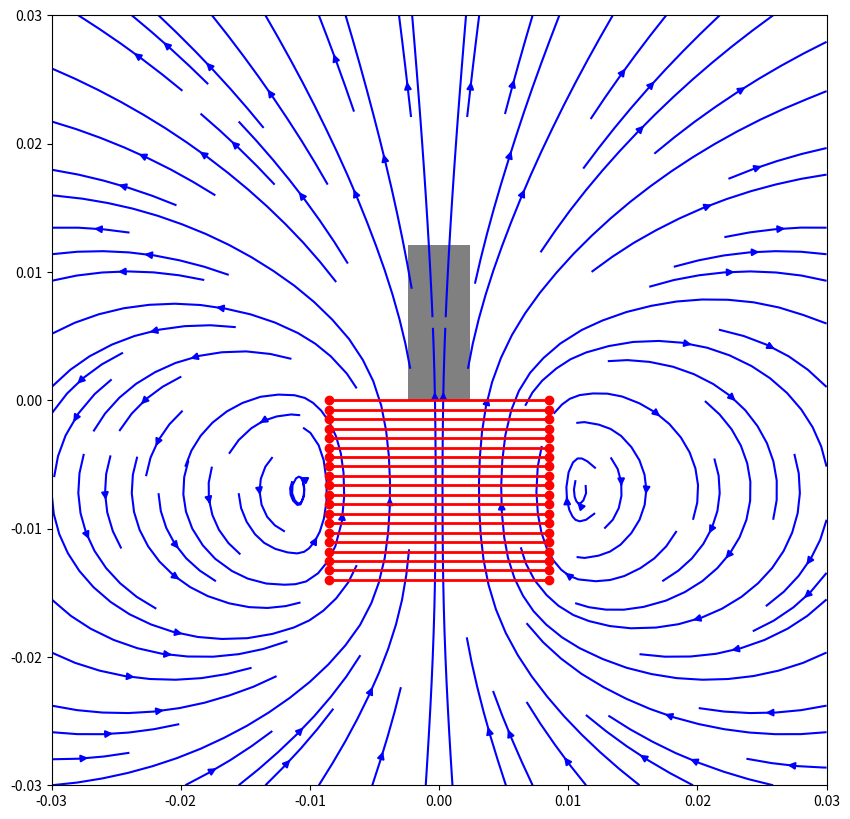
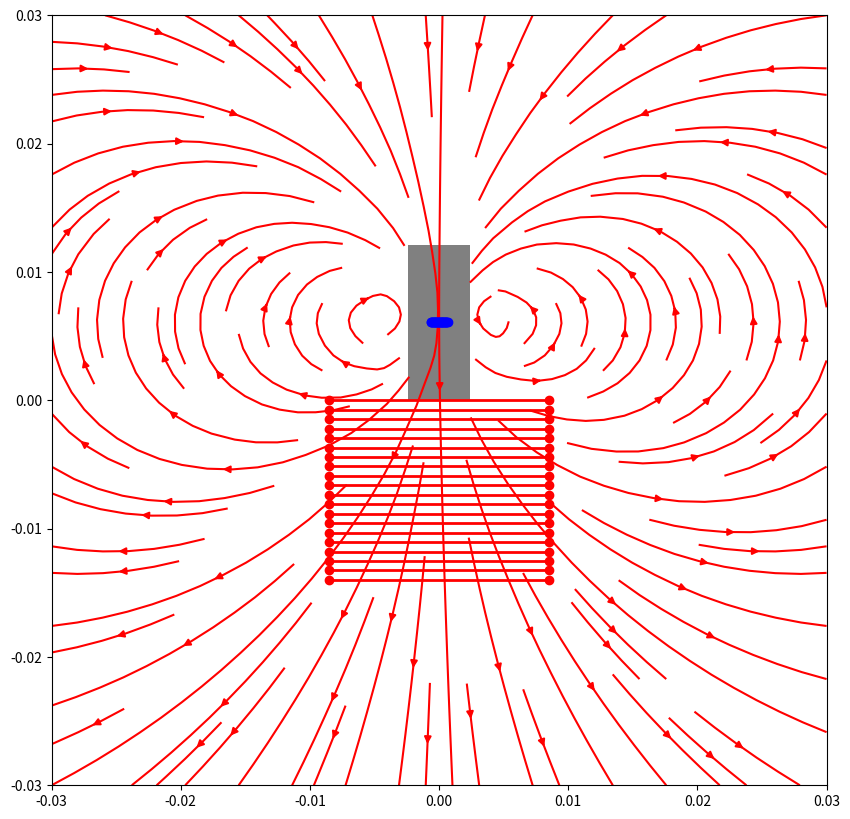
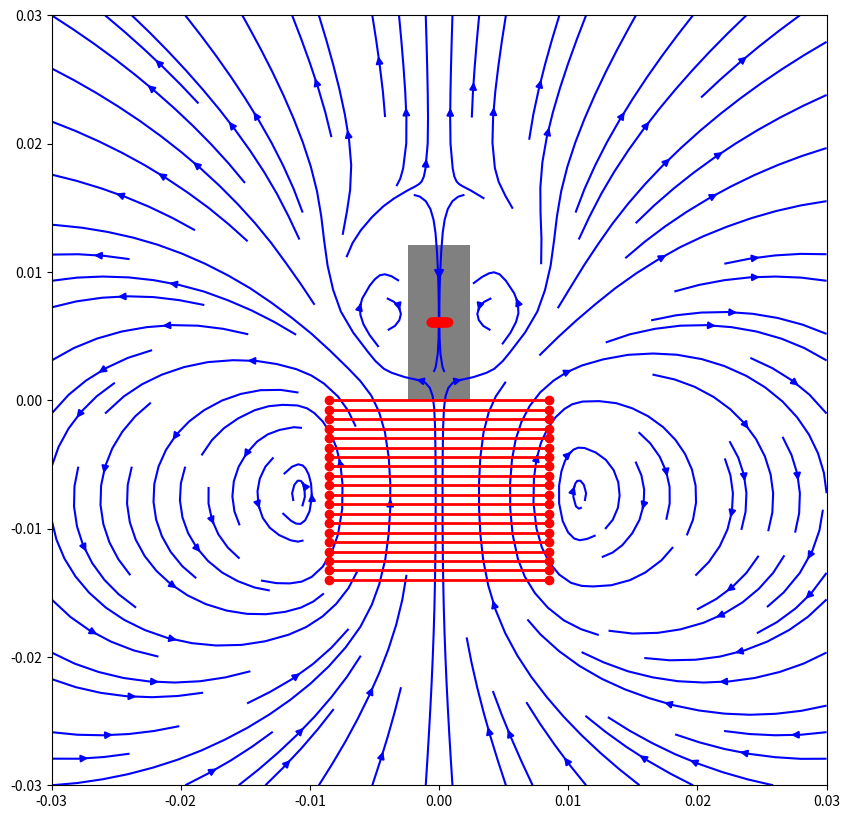
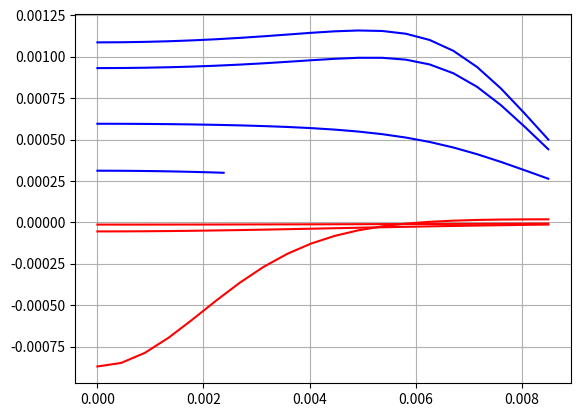
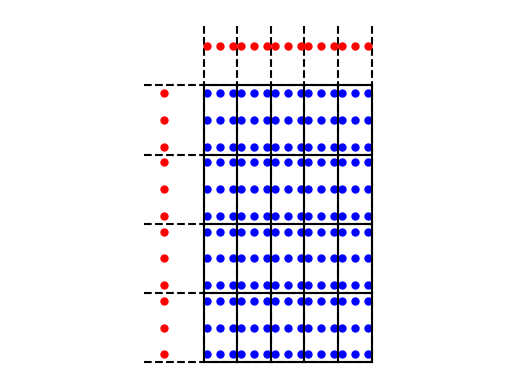

The matplotlib source for these figures, in order:
# -------------------------------------------------------------------------
#
# PYTHON for DUMMIES 22-23
# Problème 5
#
# Script de test
#  Vincent Legat
#  Nathan Coppin
#  Nicolas Roisin
#
# Largement inspiré d'un code préliminaire de Nicolas Roisin :-)
# Ou les méthodes numériques pour obtenir la solution du projet P2 !
#
# -------------------------------------------------------------------------
#
# Solution d'Alexandre Mahy
# Modifié pour correspondre aux données du groupe 11.61
# dans le cadre du projet P2
#
# -------------------------------------------------------------------------


from numpy import *
from scipy.special import roots_legendre
import matplotlib.pyplot as plt


# ============================================================
# FONCTIONS A MODIFIER [begin]
#
#
# ------------------------------------------------------------------------------------
#
# Calcul des composantes radiales et verticales
# du champ magnétique généré
# par une série de boucles circulaires de courants !
#
#    X,Z : tableaux numpy des coordonnées x,z des points en [m]
#    Rsource : liste des rayons des boucles en [m]
#    Zsource : liste de hauteurs des boucles en [m]
#    Isource : liste des courants des boucles en [A]
#    data : structure contenant les paramètres matériels
#   
#  La fonction renvoie une liste [Bx,Bz] où Bx,Bz sont des tableaux/variables 
#  du même type que X,Z.   Le résultat est exprimé en [Tesla] ou [kg /s2 A]
#

def inductanceMegneticField(X,Z,Rsource,Zsource,Isource,data):
 
# 
# A COMPLETER / MODIFIER
#

    Bx  = zeros(shape(X))
    Bz  = zeros(shape(X))
  
    for j in range(len(Rsource)): # pour chaque boucle
      
        R_boucle = Rsource[j] # nombre
        Z_boucle = Zsource[j] # nombre
        I_boucle = Isource[j] # nombre
      
        Xi = R_boucle*data.Xcircle # liste
        Yi = R_boucle*data.Ycircle # liste
      
        dTheta = (2*pi)/data.nTheta # nombre
        dxi = -dTheta*Yi # liste
        dyi = dTheta*Xi # liste
      
        for i in range(data.nTheta): # pour chaque point de la boucle discrétisée
            Ri_cube = ((X-Xi[i])**2 +Yi[i]**2 +(Z-Z_boucle)**2)**(3/2) # tableau
          
            Bx += I_boucle * (dyi[i]*(Z-Z_boucle))/Ri_cube
            Bz += I_boucle * (-dxi[i]*Yi[i]-dyi[i]*(X-Xi[i]))/Ri_cube
      
    Bx *= 10**(-7)
    Bz *= 10**(-7)
  
# 
# A COMPLETER / MODIFIER
# 
 
    return [Bx,Bz]

# ------------------------------------------------------------------------------------
#
# Calcul des points et points d'intégration
# pour une intégration double de Gauss-Legendre
# afin de calculer les flux du champs magnétique
#
#    X0,Xf : intervalle radial d'intégration
#    Z0,Zf = intervalle vertical de moyenne du flux
#    nX : nombre de sous-intervalles en x
#    nZ : nombre de sous-intervalles en z
#    nGL : nombre de points de Gauss-Legendre par intervalle (en x et en z)
#   
#  La fonction renvoie une liste [X,Z,W] contenant les abscisses et les poids.
#  Ce seront des tableaux unidimensionnels de taille n*nGL*m*nGL
#  Si n ou m sont nuls, on fera une intégration unidimensionnelle en utilisant 
#  X0 ou Z0 et les tableaux auront une taille m*nGL ou n*nGL respectivement
#


def inductanceGaussLegendre(X0,Xf,Z0,Zf,n,m,nGaussLegendre):
 
# 
# A COMPLETER / MODIFIER
#
 
    xi,we = roots_legendre(nGaussLegendre)
    
    if n == 0:
        X_uni = array([X0])
        WX = 1.0
    else:
        hx = (Xf-X0)/n
        X_uni = zeros(n*nGaussLegendre)
        
        for i in range(n):
            X1 = X0 + i*hx ; X2 = X0 + (i+1)*hx
            X_uni[i*nGaussLegendre : (i+1)*nGaussLegendre] = ((X2-X1)/2)*xi + (X1+X2)/2
            
        WX = array(list(we)*n)
        WX = WX * X_uni * pi * hx
    
    
    if m == 0:
        Z_uni = array([Z0])
        WZ = 1.0
    else:
        hz = (Zf-Z0)/m
        Z_uni = zeros(m*nGaussLegendre)
        
        for j in range(m):
            Z1 = Z0 + j*hz ; Z2 = Z0 + (j+1)*hz
            Z_uni[j*nGaussLegendre : (j+1)*nGaussLegendre] = ((Z2-Z1)/2)*xi + (Z1+Z2)/2
        
        WZ = array(list(we)*m)/(2*m)
    

    W = outer(WZ, WX); W = W.flatten()
    
    X, Z = meshgrid(X_uni, Z_uni, indexing="xy"); X = X.flatten(); Z = Z.flatten()

# 
# A COMPLETER / MODIFIER
#
  
    return [X,Z,W]


#
# FONCTIONS A MODIFIER [end]
# ============================================================
#
#
# ------------------------------------------------------------------------------------
#
# Classe du projet P2 
# Un détecteur de métal...
#


class MetalDetectorProject:
  mu0     = 4e-7*pi          # permeabilité du vide en [H/m] 
  muR     = 1-6.4e-6 #1.00022          # permeabilité relative de l'aluminium

  Rplate  = 0.238e-2 #2.425e-2/2           # rayon de la plaque [m]
  Hplate  = 2.425e-2/2 #0.238e-2          # épaisseur de la plaque [m]
  Zplate  = Hplate/2 #0.5e-2           # position verticale de la plaque [m]
                         
  Rcoil   = 1.7e-2/2          # rayon de la bobine [m]
  Hcoil   = 1.4e-2           # épaisseur de la bobine [m]
  Zcoil   = -0.5e-2          # position verticale de la bobine [m]
  nSpires = 200              # nombre de spires
  I       = 0.1              # courant dans la bobine [A]
  f       = 200000             # fréquence du courant [kHz]
    
  nZcoil  = 20               # discrétisation vertical de la bobine
  nTheta  = 8                # discrétisation du cercle
  Theta   = linspace(0,2*pi,nTheta+1)[:-1] + pi / nTheta
  Xcircle = cos(Theta)
  Ycircle = sin(Theta)
  
  def streamPlot(self,X,Z,Bx,Bz,colorStream,colorIplate):  
    plt.streamplot(X,Z,Bx,Bz,density=1.0,linewidth=None,color=colorStream)
    x = array([-self.Rcoil,self.Rcoil])
    z = repeat([linspace(0,-self.Hcoil,self.nZcoil)],2,axis=0)
    plt.plot(x,z,"o-r",linewidth=2)
    r = self.Rplate; h = self.Hplate/2
    x = array([-r, r, r,-r,-r])
    z = array([-h,-h, h, h,-h]) + self.Zplate
    plt.fill(x,z,facecolor='gray')
    plt.xlim((-0.03,0.03)); plt.ylim((-0.03,0.03))
    x = linspace(-r+h/2,r-h/2,30)
    z = self.Zplate * ones_like(x)
    plt.plot(x,z,'or',color=colorIplate)

def main():
  
# ------------------------------------------------------------------------------------ 
#
# Script de test
#
#
# -0- Initialisation du projet
#
# ------------------------------------------------------------------------------------

  p = MetalDetectorProject() 

# ------------------------------------------------------------------------------------
#
# -1- Calcul de l'inductance, inductance mutuelle, inductance induite
#     et inductance effective pour Mr. Oestges !
#
# ------------------------------------------------------------------------------------
  
  Zcoil = -linspace(0,p.Hcoil,p.nZcoil)
  Rcoil = p.Rcoil * ones_like(Zcoil)
  Icoil = p.I     * ones_like(Zcoil) * p.nSpires / p.nZcoil  

   
# 
# -1.1- Flux dans la bobine du champs induit par la bobine
#

  nX = 10; nZ = 5; nGL = 2
  X,Z,W = inductanceGaussLegendre(0,p.Rcoil,0,-p.Hcoil,nX,nZ,nGL)
  Bz    = inductanceMegneticField(X,Z,Rcoil,Zcoil,Icoil,p)[1]
  flux  = W @ Bz
  L     = p.nSpires * (flux/p.I)
  print("Flux across bobine         = %14.7e [Tesla m2]" % flux)
  print("Inductance                 = %14.7e [Henry]" % L)
  
# 
# -1.2- Flux dans la plaque du champs induit par la bobine
#
 
  nX = 20; nZ = 0; nGL = 1
  X,Z,W = inductanceGaussLegendre(0,p.Rplate,p.Zplate,0,nX,nZ,nGL)
  Bz    = inductanceMegneticField(X,Z,Rcoil,Zcoil,Icoil,p)[1]
  flux  = W @ Bz
  M     = p.nSpires * (flux/p.I)
  print("Flux across plate          = %14.7e [Tesla m2]" % flux)
  print("Mutual inductance          = %14.7e [Henry]" % M)

# 
# -1.3- Courants de Foucault 
#
   
  Iplate = -(p.Hplate) / (pi * p.mu0 * p.muR * X[1:]**2)
  for i in range(nX-1):
    Iplate[i] *= (W[0:i+2] @ Bz[0:i+2])  
    
  Rplate = X[1:]
  Zplate = p.Zplate * ones_like(Iplate)
   
# 
# -1.4- Flux dans la bobine du champs induit par les courants de la plaque métallique 
#

  nX = 10; nZ = 5; nGL = 2
  X,Z,W = inductanceGaussLegendre(0,p.Rcoil,0,-p.Hcoil,nX,nZ,nGL)
  Bz    = inductanceMegneticField(X,Z,Rplate,Zplate,Iplate,p)[1]
  flux  = W @ Bz
  Linduced = p.nSpires * (flux/p.I)
  print("Induced flux across bobine = %14.7e [Tesla m2]" % flux)
  print("Induced inductance         = %14.7e [Henry]" % Linduced)
  print("Effective inductance       = %14.7e [Henry]" % (L + Linduced))

# ------------------------------------------------------------------------------------
#
# -2- Représentation des champs magnétiques
#
# ------------------------------------------------------------------------------------

  plt.rcParams['toolbar'] = 'None'
   
  n = 20
  X,Z = meshgrid(linspace(-0.03,0.03,n),linspace(-0.03,0.03,n))
  Bcoilx,Bcoilz = inductanceMegneticField(X,Z,Rcoil,Zcoil,Icoil,p)    
  Bplatex,Bplatez = inductanceMegneticField(X,Z,Rplate,Zplate,Iplate,p)    
 
  plt.figure("A metal finder :-)",figsize=(10, 10))
  p.streamPlot(X,Z,Bcoilx,Bcoilz,'blue','gray')
  #plt.savefig("champ bobine.pdf")
  #plt.title('Electromagnetic field generated by the coil')
  
  plt.figure("Magnetic field from eddy currents..",figsize=(10, 10))
  p.streamPlot(X,Z,Bplatex,Bplatez,'red','blue')
  #plt.savefig("champ plaque.pdf")
  #plt.title('Electromagnetic field induced by the eddy currents of the plate')
 
  plt.figure("Both fields...",figsize=(10, 10))
  p.streamPlot(X,Z,Bcoilx+Bplatex,Bcoilz+Bplatez,'blue','red')
  #plt.savefig("champs superposés.pdf")
  #plt.title('The two superposed fields')
 
# ------------------------------------------------------------------------------------
#
# -3- Bz dans la bobine et la plaque
#
# ------------------------------------------------------------------------------------

  plt.figure("Champ magnétique : Bz dans la bobine et la plaque") 
  
  n = 20

  X = linspace(0,p.Rplate,n) 
  Z = p.Zplate * ones_like(X)
  Bz = inductanceMegneticField(X,Z,Rcoil,Zcoil,Icoil,p)[1]
  plt.plot(X,Bz,'-b')
  
  X = linspace(0,p.Rcoil,n) 
  Z = p.Zcoil * ones_like(X)
  Bz = inductanceMegneticField(X,Z,Rcoil,Zcoil,Icoil,p)[1]
  plt.plot(X,Bz,'-b')
  Bz = inductanceMegneticField(X,Z,Rplate,Zplate,Iplate,p)[1]
  plt.plot(X,Bz,'-r')
  
  Z = (p.Zcoil - p.Hcoil/2) * ones_like(X)
  Bz = inductanceMegneticField(X,Z,Rcoil,Zcoil,Icoil,p)[1]
  plt.plot(X,Bz,'-b')
  Bz = inductanceMegneticField(X,Z,Rplate,Zplate,Iplate,p)[1]
  plt.plot(X,Bz,'-r')

  Z = (p.Zcoil + p.Hcoil/2) * ones_like(X)
  Bz = inductanceMegneticField(X,Z,Rcoil,Zcoil,Icoil,p)[1]
  plt.plot(X,Bz,'-b')
  Bz = inductanceMegneticField(X,Z,Rplate,Zplate,Iplate,p)[1]
  plt.plot(X,Bz,'-r')
  plt.grid()
  
  
# ------------------------------------------------------------------------------------
#
# -4- Points d'intégration !
#
# ------------------------------------------------------------------------------------

  
  plt.figure("Integration nodes")
  
  nX = 5; nZ = 4; nGL = 3
  
  X,Z,W = inductanceGaussLegendre(0,p.Rcoil,0,-p.Hcoil,nX,nZ,nGL) 
  plt.plot(X,Z,'ob',markersize=5)
  
  x = array([0,p.Rcoil])
  z = repeat([linspace(0,-p.Hcoil,nZ+1)],2,axis=0)
  plt.plot(x,z,'-k')
  x = array([-0.003,p.Rcoil])
  z = repeat([linspace(0,-p.Hcoil,nZ+1)],2,axis=0)
  plt.plot(x,z,'--k')  
  z = array([0,-p.Hcoil])
  x = repeat([linspace(0,p.Rcoil,nX+1)],2,axis=0)
  plt.plot(x,z,'-k')
  z = array([0.003,-p.Hcoil])
  x = repeat([linspace(0,p.Rcoil,nX+1)],2,axis=0)
  plt.plot(x,z,'--k')

  X,Z,W = inductanceGaussLegendre(0,p.Rcoil,0.002,0.002,nX,0,nGL)
  plt.plot(X,Z,'or',markersize=5)
  X,Z,W = inductanceGaussLegendre(-0.002,-0.002,0,-p.Hcoil,0,nZ,nGL)
  plt.plot(X,Z,'or',markersize=5)
   
  plt.axis('equal')
  plt.axis('off')
  plt.show()


main()